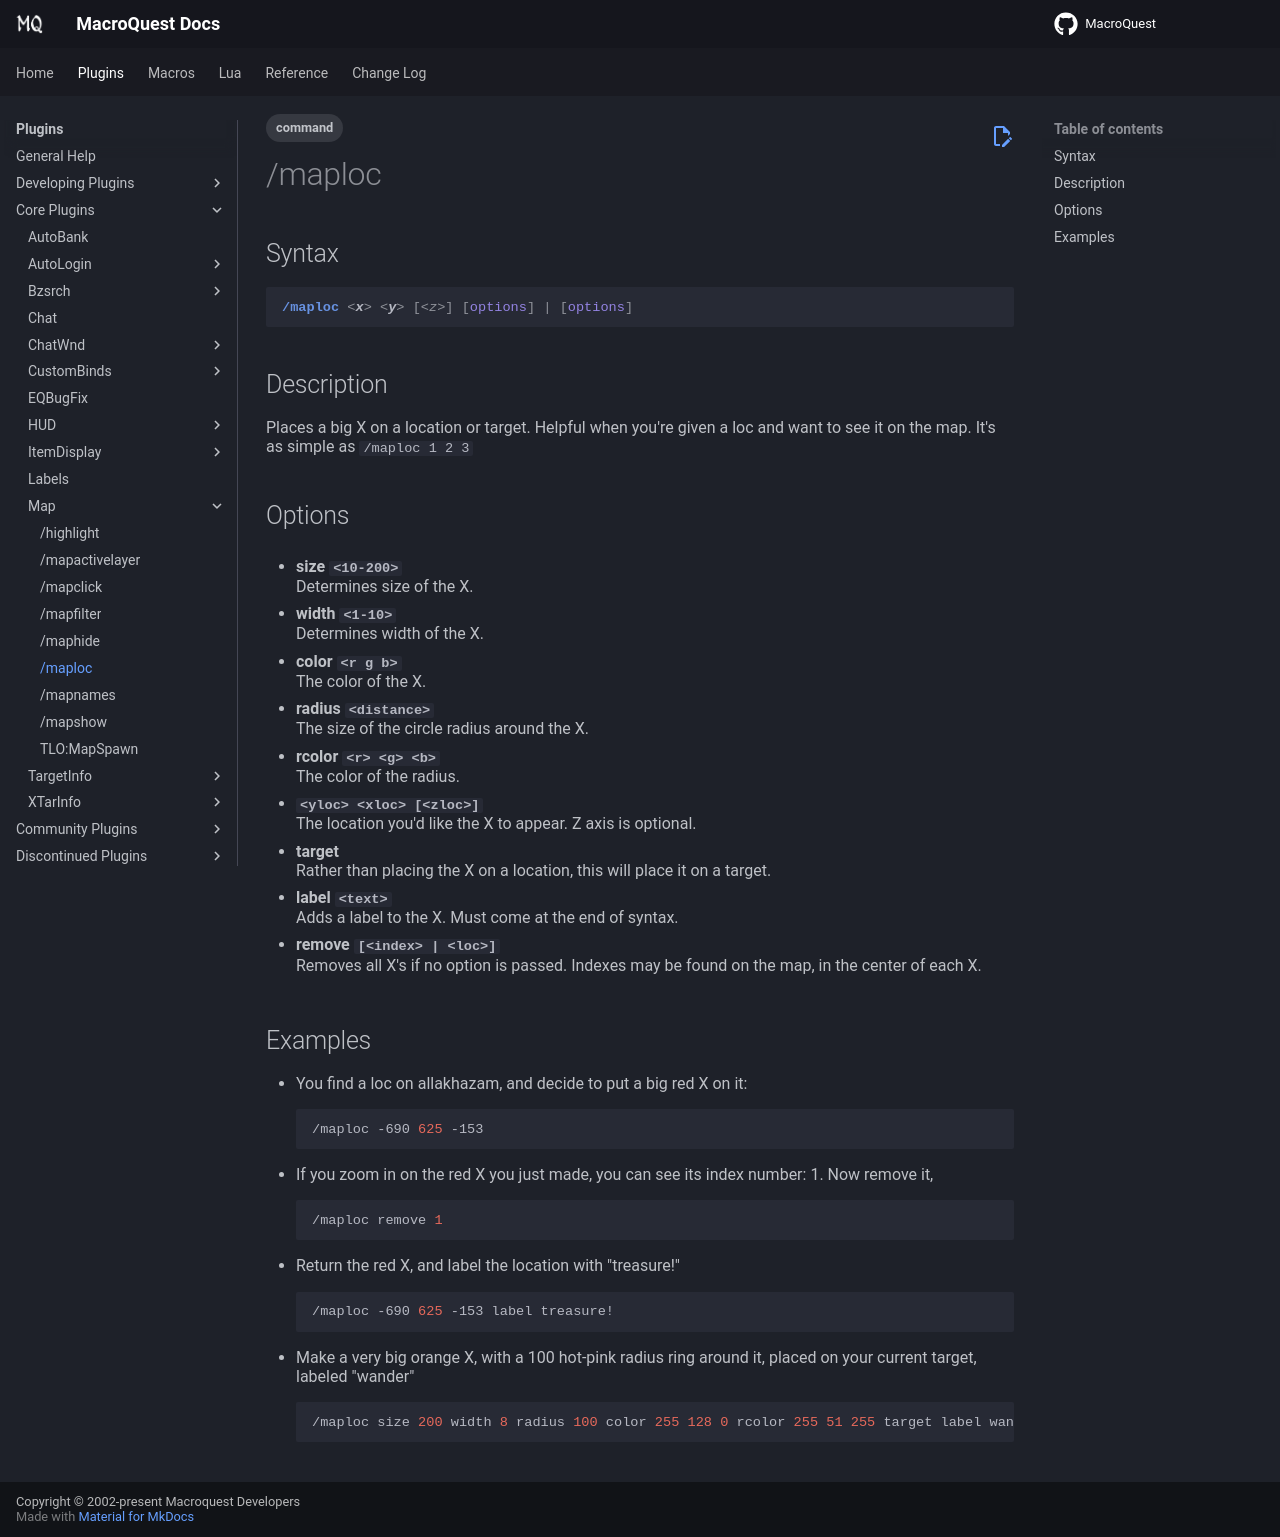

repository: macroquest/docs · page: plugins/core-plugins/map/maploc/index.html · generator: jekyll

---
tags:
   - command
---
# /maploc

## Syntax
<!--cmd-syntax-start-->
```eqcommand
/maploc <x> <y> [<z>] [options] | [options]
```
<!--cmd-syntax-end-->

## Description
<!--cmd-desc-start-->
Places a big X on a location or target. Helpful when you're given a loc and want to see it on the map. It's as simple as `/maploc 1 2 3`
<!--cmd-desc-end-->
## Options

* **size `<10-200>`**  
  Determines size of the X.

* **width `<1-10>`**  
  Determines width of the X.

* **color `<r g b>`**  
  The color of the X.

* **radius `<distance>`**  
  The size of the circle radius around the X.

* **rcolor `<r> <g> <b>`**  
  The color of the radius.

* **`<yloc> <xloc> [<zloc>]`**  
  The location you'd like the X to appear. Z axis is optional.

* **target**  
  Rather than placing the X on a location, this will place it on a target.

* **label `<text>`**  
  Adds a label to the X. Must come at the end of syntax.

* **remove `[<index> | <loc>]`**  
  Removes all X's if no option is passed. Indexes may be found on the map, in the center of each X.

## Examples

* You find a loc on allakhazam, and decide to put a big red X on it:
```bash
/maploc -690 625 -153
```
* If you zoom in on the red X you just made, you can see its index number: 1. Now remove it,
```bash
/maploc remove 1
```
* Return the red X, and label the location with "treasure!"
```bash
/maploc -690 625 -153 label treasure!
```
* Make a very big orange X, with a 100 hot-pink radius ring around it, placed on your current target, labeled "wander"
```bash
/maploc size 200 width 8 radius 100 color 255 128 0 rcolor 255 51 255 target label wander
```
